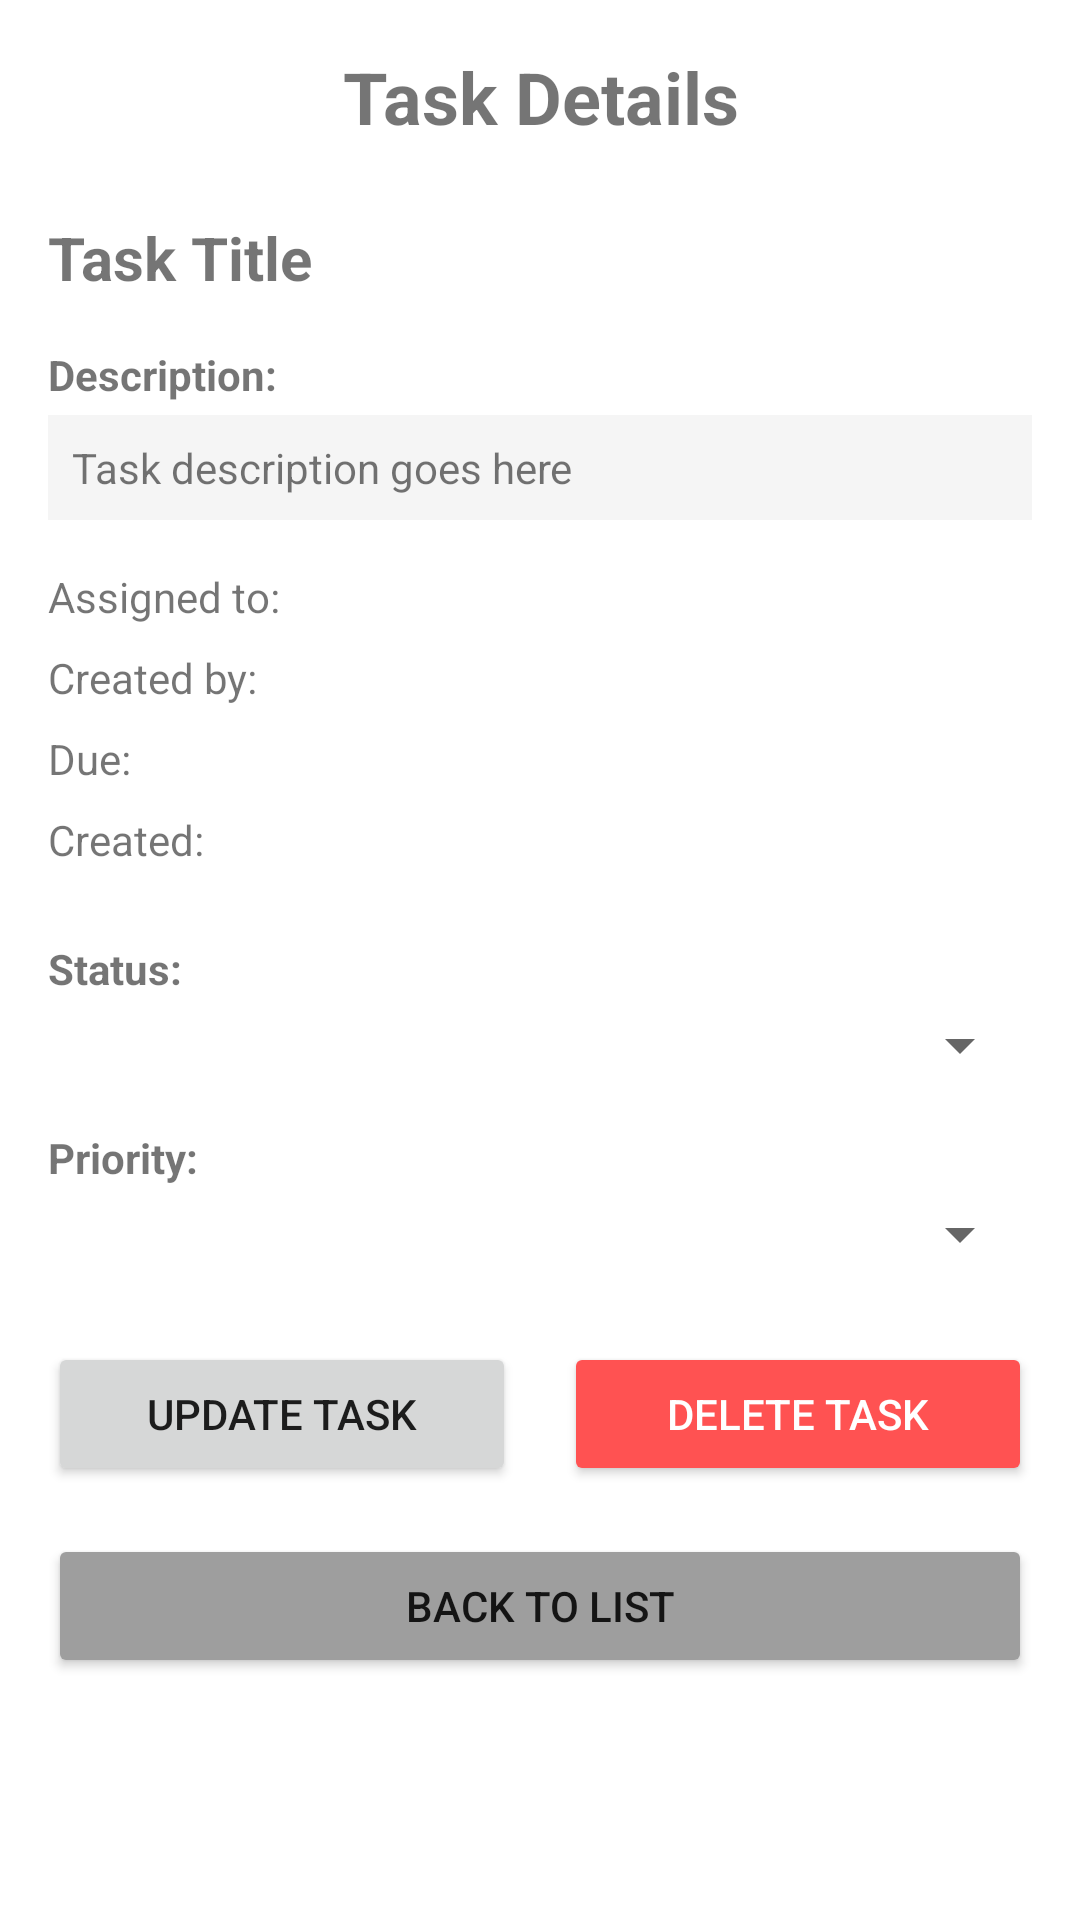

The Android layout XML behind this screen, and the referenced resources:
<!-- AndroidManifest.xml: application theme Theme.TaskManagerApp -->
<!-- res/layout/activity_task_detail.xml -->
<?xml version="1.0" encoding="utf-8"?>
<ScrollView xmlns:android="http://schemas.android.com/apk/res/android"
    android:layout_width="match_parent"
    android:layout_height="match_parent">

    <LinearLayout
        android:id="@+id/layoutContainer"
        android:layout_width="match_parent"
        android:layout_height="wrap_content"
        android:orientation="vertical"
        android:padding="16dp">

        <TextView
            android:layout_width="match_parent"
            android:layout_height="wrap_content"
            android:text="Task Details"
            android:textSize="24sp"
            android:textStyle="bold"
            android:gravity="center"
            android:layout_marginBottom="24dp" />

        <TextView
            android:id="@+id/tvTitle"
            android:layout_width="match_parent"
            android:layout_height="wrap_content"
            android:text="Task Title"
            android:textSize="20sp"
            android:textStyle="bold"
            android:layout_marginBottom="16dp" />

        <TextView
            android:layout_width="match_parent"
            android:layout_height="wrap_content"
            android:text="Description:"
            android:textStyle="bold"
            android:layout_marginBottom="4dp" />

        <TextView
            android:id="@+id/tvDescription"
            android:layout_width="match_parent"
            android:layout_height="wrap_content"
            android:text="Task description goes here"
            android:layout_marginBottom="16dp"
            android:background="@color/light_gray"
            android:padding="8dp" />

        <TextView
            android:id="@+id/tvAssignedTo"
            android:layout_width="match_parent"
            android:layout_height="wrap_content"
            android:text="Assigned to: "
            android:layout_marginBottom="8dp" />

        <TextView
            android:id="@+id/tvCreatedBy"
            android:layout_width="match_parent"
            android:layout_height="wrap_content"
            android:text="Created by: "
            android:layout_marginBottom="8dp" />

        <TextView
            android:id="@+id/tvDueDate"
            android:layout_width="match_parent"
            android:layout_height="wrap_content"
            android:text="Due: "
            android:layout_marginBottom="8dp" />

        <TextView
            android:id="@+id/tvCreatedAt"
            android:layout_width="match_parent"
            android:layout_height="wrap_content"
            android:text="Created: "
            android:layout_marginBottom="24dp" />

        <TextView
            android:layout_width="match_parent"
            android:layout_height="wrap_content"
            android:text="Status:"
            android:textStyle="bold"
            android:layout_marginBottom="4dp" />

        <Spinner
            android:id="@+id/spinnerStatus"
            android:layout_width="match_parent"
            android:layout_height="wrap_content"
            android:layout_marginBottom="16dp" />

        <TextView
            android:layout_width="match_parent"
            android:layout_height="wrap_content"
            android:text="Priority:"
            android:textStyle="bold"
            android:layout_marginBottom="4dp" />

        <Spinner
            android:id="@+id/spinnerPriority"
            android:layout_width="match_parent"
            android:layout_height="wrap_content"
            android:layout_marginBottom="24dp" />

        <LinearLayout
            android:layout_width="match_parent"
            android:layout_height="wrap_content"
            android:orientation="horizontal">

            <Button
                android:id="@+id/btnUpdate"
                android:layout_width="0dp"
                android:layout_height="wrap_content"
                android:layout_weight="1"
                android:text="Update Task"
                android:layout_marginEnd="8dp" />

            <Button
                android:id="@+id/btnDelete"
                android:layout_width="0dp"
                android:layout_height="wrap_content"
                android:layout_weight="1"
                android:text="Delete Task"
                android:backgroundTint="@color/red"
                android:textColor="@color/white"
                android:layout_marginStart="8dp" />

        </LinearLayout>

        <Button
            android:id="@+id/btnBack"
            android:layout_width="match_parent"
            android:layout_height="wrap_content"
            android:text="Back to List"
            android:layout_marginTop="16dp"
            android:backgroundTint="@color/gray" />

    </LinearLayout>

</ScrollView>
<!-- resources referenced by this layout -->
<resources>
  <color name="gray">#FF9E9E9E</color>
  <color name="light_gray">#FFF5F5F5</color>
  <color name="red">#FFFF5252</color>
  <color name="white">#FFFFFFFF</color>
  <style name="Theme.TaskManagerApp" parent="Theme.MaterialComponents.DayNight.NoActionBar">
          
          <item name="colorPrimary">@color/purple_500</item>
          <item name="colorPrimaryVariant">@color/purple_700</item>
          <item name="colorOnPrimary">@color/white</item>
          
          <item name="colorSecondary">@color/teal_200</item>
          <item name="colorSecondaryVariant">@color/teal_700</item>
          <item name="colorOnSecondary">@color/black</item>
          
          <item name="android:statusBarColor">?attr/colorPrimaryVariant</item>
      </style>
  <color name="purple_500">#FF6200EE</color>
  <color name="purple_700">#FF3700B3</color>
  <color name="teal_200">#FF03DAC5</color>
  <color name="teal_700">#FF018786</color>
  <color name="black">#FF000000</color>
</resources>
